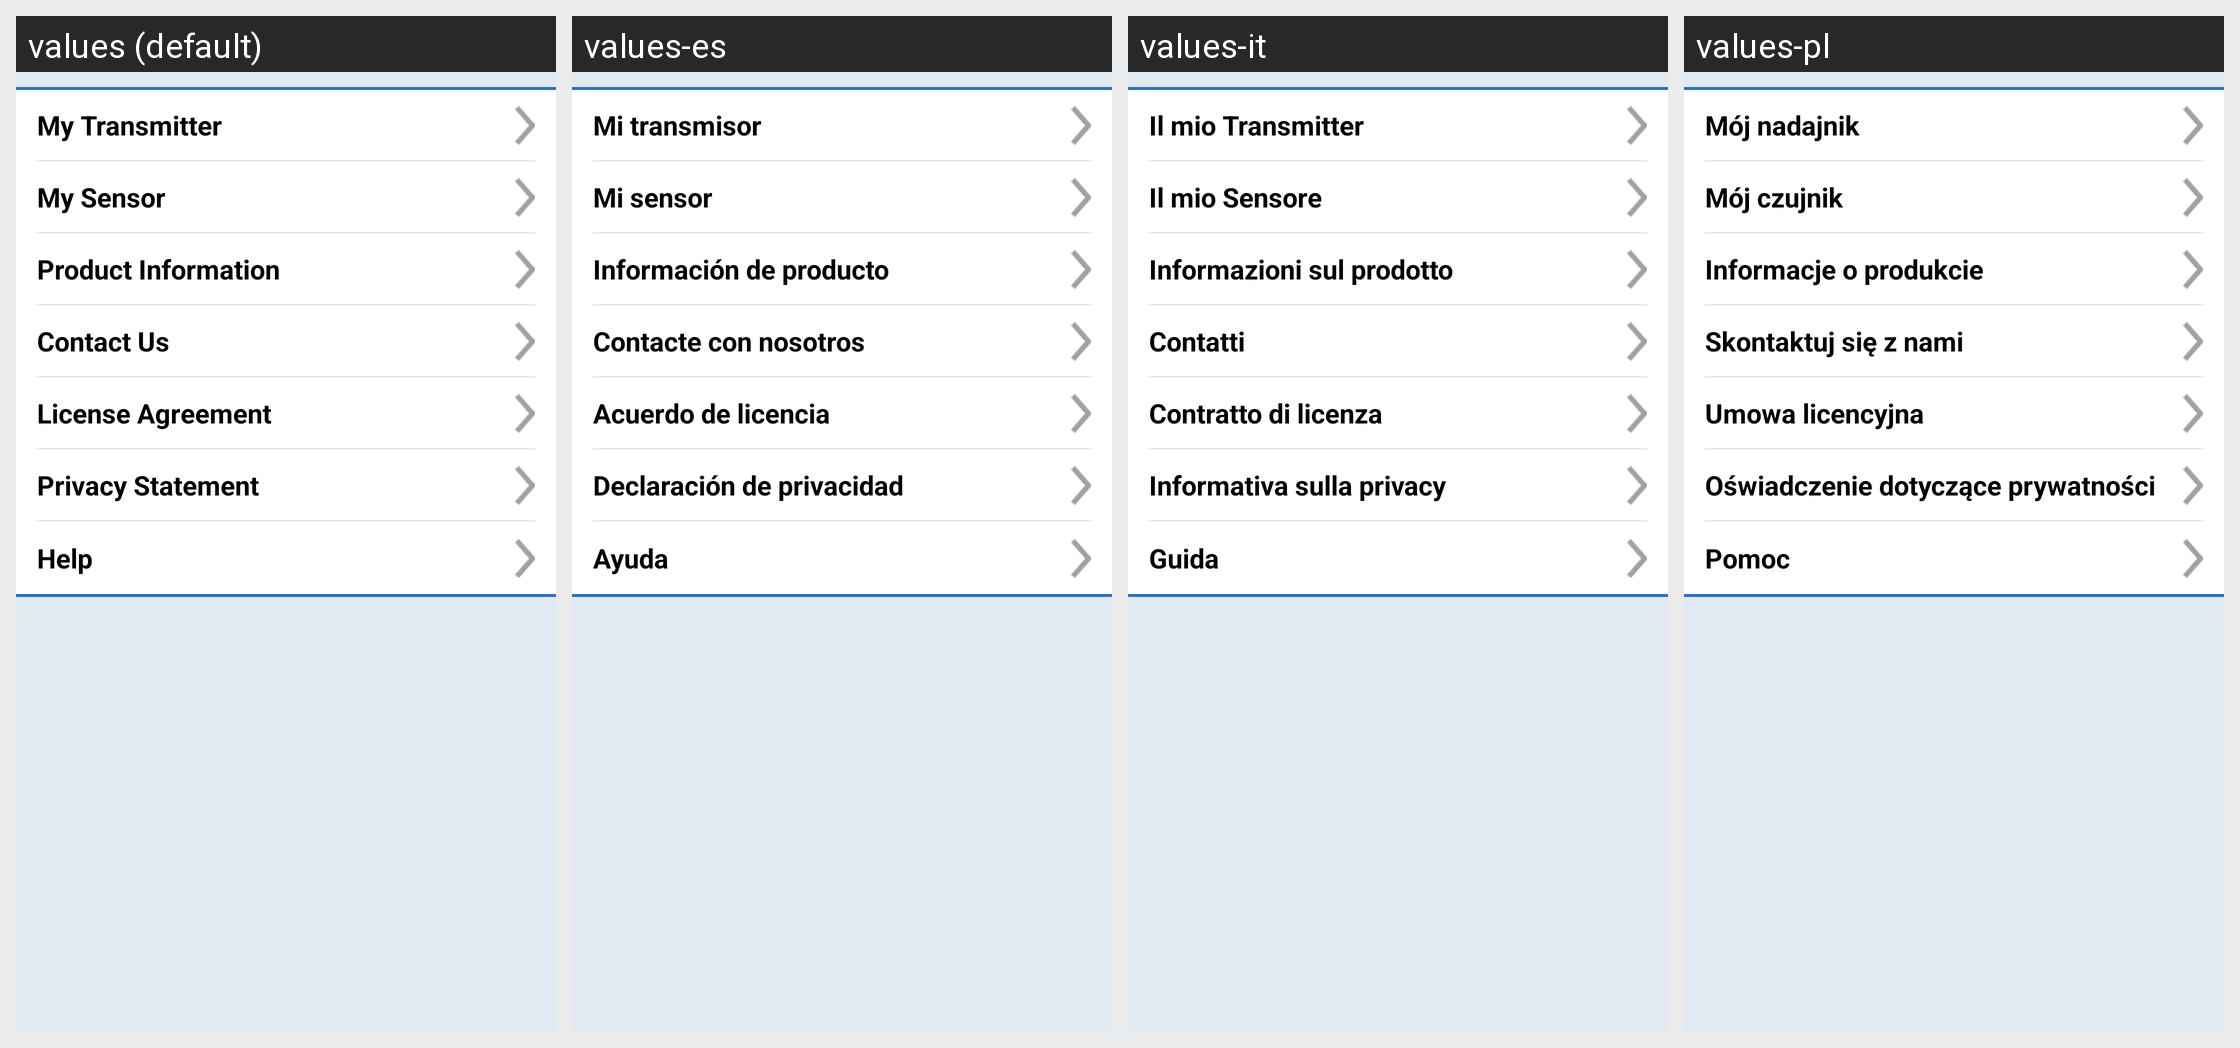

Here is an Android app screen in its default locale and in the app's own translations. Write out the translated-string differences for the strings that appear on this screen.
Android screen res/layout/fragment_about.xml rendered under 4 locales, left to right: values (default), values-es, values-it, values-pl. Device: Nexus 5 (rendered at 1080×1920; each locale shown at half size, 540×960, under a caption strip naming it); theme SenseonicsThemeNoAnimation.
Other locales in the repository, not shown: values-cs, values-da, values-de, values-en-rGB, values-fi, values-fr, values-nb, values-nl, values-pt-rBR, values-ro, values-sv, values-zh.
Strings drawn on this screen, with the default value and each locale's value (text and hints the layout hard-codes, and strings that could not be matched under every locale, appear in the picture but are not listed):

my_transmitter
  values: My Transmitter
  values-es: Mi transmisor
  values-it: Il mio Transmitter
  values-pl: Mój nadajnik

my_sensor
  values: My Sensor
  values-es: Mi sensor
  values-it: Il mio Sensore
  values-pl: Mój czujnik

product_information
  values: Product Information
  values-es: Información de producto
  values-it: Informazioni sul prodotto
  values-pl: Informacje o produkcie

contact_us
  values: Contact Us
  values-es: Contacte con nosotros
  values-it: Contatti
  values-pl: Skontaktuj się z nami

eula_menu
  values: License Agreement
  values-es: Acuerdo de licencia
  values-it: Contratto di licenza
  values-pl: Umowa licencyjna

privacy_statement
  values: Privacy Statement
  values-es: Declaración de privacidad
  values-it: Informativa sulla privacy
  values-pl: Oświadczenie dotyczące prywatności

help
  values: Help
  values-es: Ayuda
  values-it: Guida
  values-pl: Pomoc
